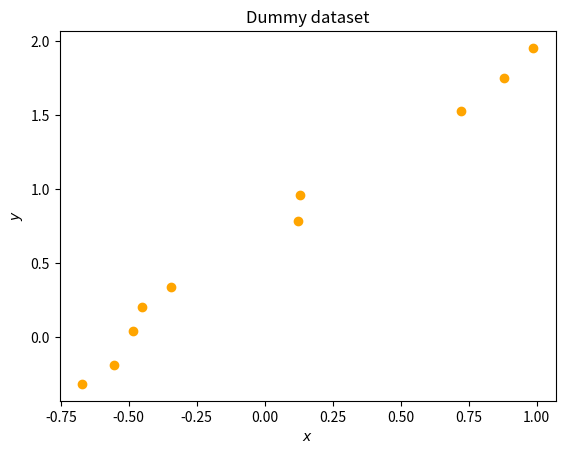
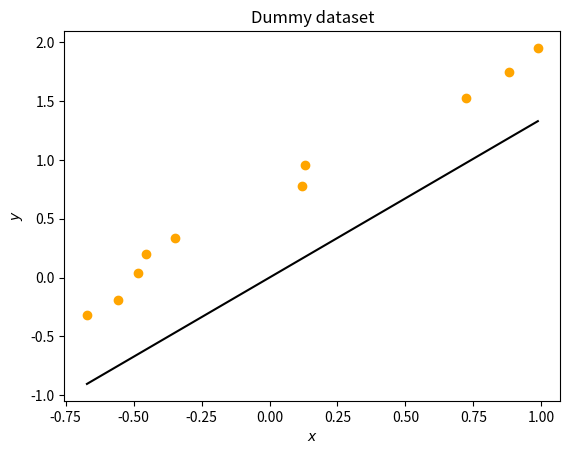
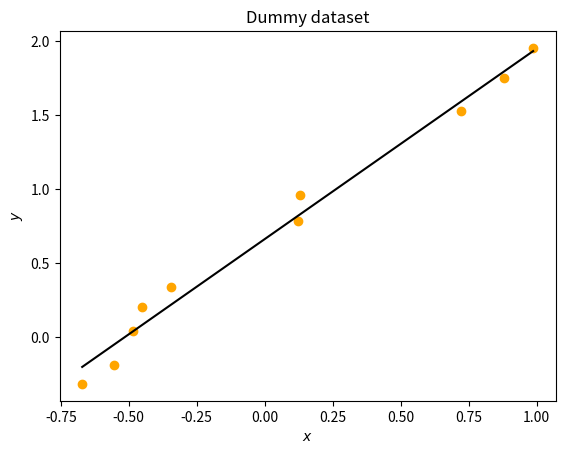

Generate these figures, in order, with matplotlib:
get_ipython().magic('matplotlib inline')

import matplotlib
from matplotlib import pyplot as plt

import seaborn

import numpy as np

from numpy.linalg import inv

n = 10 # the number of samples

X = np.random.uniform(-1, 1, size=(n,1))

w = 1.3
c = 0.7

sigma = 0.3


y = w * X + c + np.random.normal(0, sigma**2, size=(n,1))

fig, ax = plt.subplots()

ax.set_title("Dummy dataset")
ax.set_xlabel("$x$")
ax.set_ylabel("$y$")

ax.scatter(X, y, c=["orange"]);

### BEGIN STUDENTS

w_hat = inv(X.T.dot(X)).dot(X.T).dot(y)

### END STUDENTS

fig, ax = plt.subplots()

ax.set_title("Dummy dataset")
ax.set_xlabel("$x$")
ax.set_ylabel("$y$")

ax.scatter(X, y, c=["orange"]);

xmin = X.min()
xmax = X.max()

ymin = float(w_hat * xmin)
ymax = float(w_hat * xmax)

ax.plot([xmin, xmax], [ymin, ymax], 'k-');

### BEGIN STUDENTS ###
n, p = X.shape
X_ones = np.concatenate((X, np.ones((n,1))), axis=1)
print(X.shape)
print(X_ones)
w_hat = inv(X_ones.T.dot(X_ones)).dot(X_ones.T).dot(y)

### END STUDENTS ###

fig, ax = plt.subplots()

ax.set_title("Dummy dataset")
ax.set_xlabel("$x$")
ax.set_ylabel("$y$")

ax.scatter(X, y, c=["orange"]);

xmin = X.min()
xmax = X.max()

ymin = w_hat[0] * xmin + w_hat[1]
ymax = w_hat[0] * xmax + w_hat[1]

ax.plot([xmin, xmax], [ymin, ymax], 'k-');



